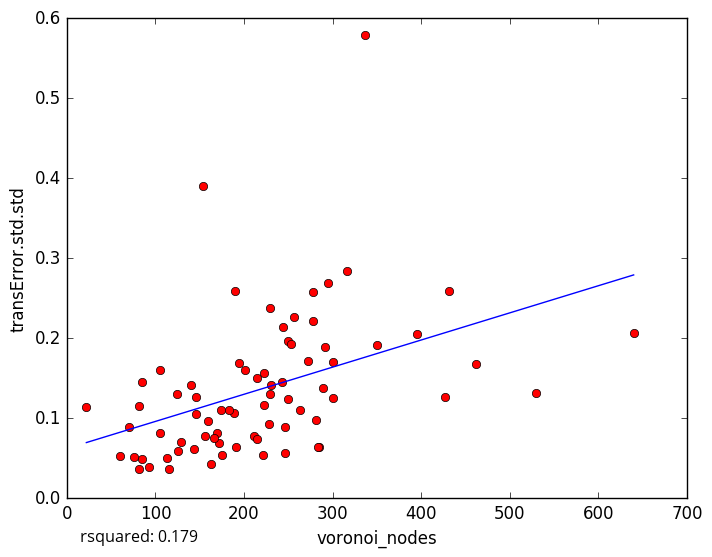

The data file committed next to this chart (first rows):
voronoi_nodes, transError.std.std
256, 0.2269
246, 0.08883
175, 0.05366
60, 0.05318
93, 0.03889
223, 0.1561
395, 0.2048
291, 0.1895
163, 0.043
113, 0.05006
105, 0.1607
81, 0.03644
81, 0.1156
115, 0.03656
85, 0.04916
70, 0.08908
228, 0.09332
289, 0.1381
278, 0.2584
156, 0.07791
431, 0.2595
244, 0.2141
201, 0.1605
337, 0.5785
140, 0.1419
154, 0.3907
85, 0.1458
250, 0.1961
221, 0.054
285, 0.06397
283, 0.06424
190, 0.2587
530, 0.1319
427, 0.1261
301, 0.1247
350, 0.1921
76, 0.05174
215, 0.1504
230, 0.1414
105, 0.08192
316, 0.2843
295, 0.2687
129, 0.0698
211, 0.07773
278, 0.221
301, 0.1702
189, 0.1069
229, 0.2375
174, 0.1102
272, 0.172
143, 0.06215
183, 0.1106
146, 0.1269
263, 0.1098
170, 0.08098
250, 0.1239
159, 0.09664
191, 0.06445
172, 0.06921
166, 0.07585
... 18 more rows
